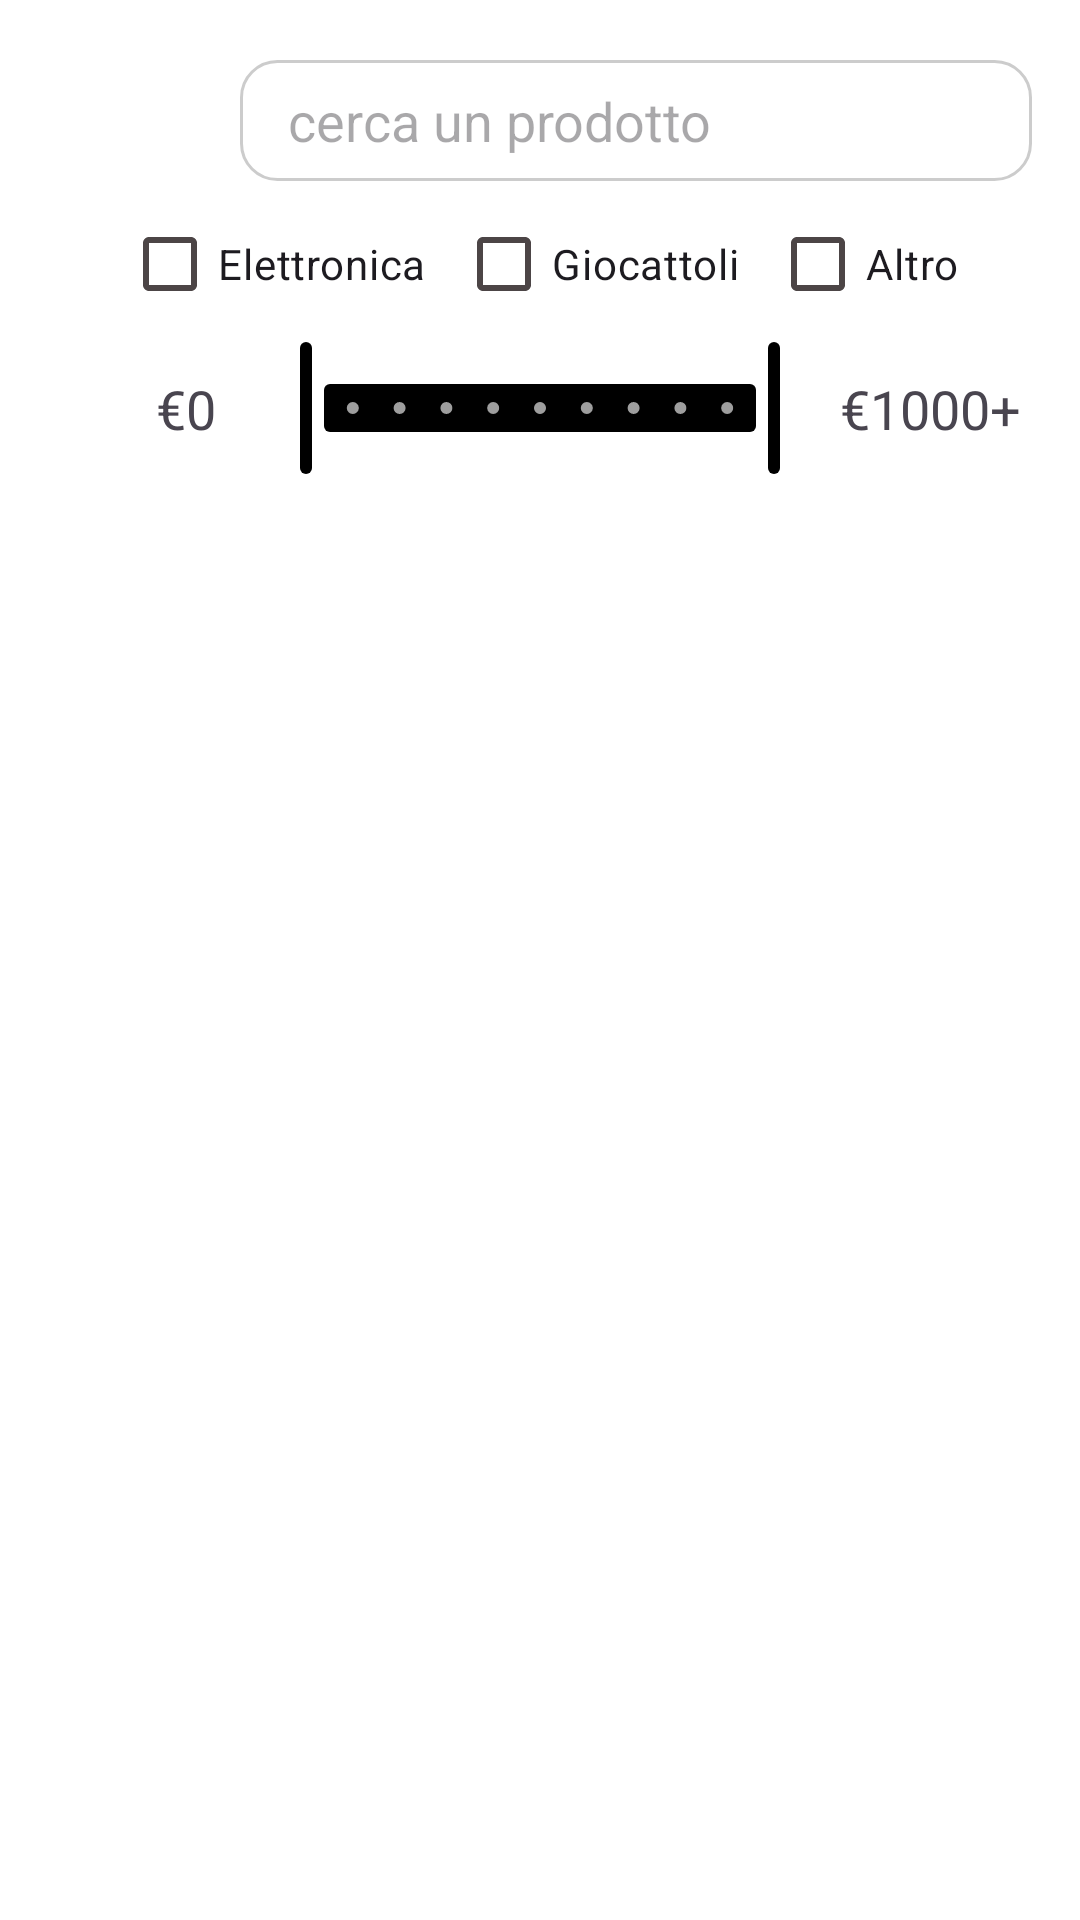

Layout XML and referenced resources for this Android screen:
<!-- AndroidManifest.xml: application theme Base.Theme.Handy_Shopping -->
<!-- res/layout/fragment_ricerca.xml -->
<?xml version="1.0" encoding="utf-8"?>
<androidx.constraintlayout.widget.ConstraintLayout xmlns:android="http://schemas.android.com/apk/res/android"
    xmlns:tools="http://schemas.android.com/tools"
    xmlns:app="http://schemas.android.com/apk/res-auto"
    android:layout_width="match_parent"
    android:layout_height="match_parent"
    tools:context=".Home.RicercaFragment"
    android:background="@color/white">
        <androidx.constraintlayout.widget.Barrier
            android:id="@+id/barrier"
            android:layout_width="wrap_content"
            android:layout_height="wrap_content"
            android:orientation="horizontal"
            app:barrierDirection="bottom"
            android:layout_marginTop="8dp"
            app:constraint_referenced_ids="search_icon, boxRicerca"/>

        <ImageView
            android:id="@+id/search_icon"
            android:layout_width="48dp"
            android:layout_height="48dp"
            android:layout_margin="16dp"
            android:src="@drawable/searching_magnifying_glass"
            app:layout_constraintStart_toStartOf="parent"
            app:layout_constraintTop_toTopOf="parent" />

    <EditText
        android:id="@+id/boxRicerca"
        android:layout_width="0dp"
        android:layout_height="wrap_content"
        android:layout_marginStart="16dp"
        android:layout_marginEnd="16dp"
        android:autofillHints="name"
        android:background="@drawable/rounded_edittext"
        android:hint="@string/cerca_un_prodotto"
        android:inputType="text"
        app:layout_constraintBottom_toBottomOf="@+id/search_icon"
        app:layout_constraintEnd_toEndOf="parent"
        app:layout_constraintStart_toEndOf="@+id/search_icon"
        app:layout_constraintTop_toTopOf="@+id/search_icon" />

        <LinearLayout
            android:id="@+id/checkBoxGroup"
            android:layout_width="wrap_content"
            android:layout_height="wrap_content"
            android:orientation="horizontal"
            app:layout_constraintEnd_toEndOf="parent"
            app:layout_constraintStart_toStartOf="parent"
            app:layout_constraintTop_toBottomOf="@+id/barrier">

            <CheckBox
                android:id="@+id/checkElettronica"
                android:layout_width="wrap_content"
                android:layout_height="wrap_content"
                android:layout_marginHorizontal="5dp"
                android:text="Elettronica" />

            <CheckBox
                android:id="@+id/checkGiocattoli"
                android:layout_width="wrap_content"
                android:layout_height="wrap_content"
                android:layout_marginHorizontal="5dp"
                android:text="Giocattoli" />

            <CheckBox
                android:id="@+id/checkAltro"
                android:layout_width="wrap_content"
                android:layout_height="wrap_content"
                android:layout_marginHorizontal="5dp"
                android:text="Altro" />
        </LinearLayout>


        <com.google.android.material.slider.RangeSlider
            android:id="@+id/priceRangeSlider"
            android:layout_width="0dp"
            android:layout_height="wrap_content"
            android:stepSize="100"
            android:valueFrom="0"
            android:valueTo="1000"
            android:layout_marginHorizontal="80dp"
            app:labelBehavior="floating"
            app:layout_constraintEnd_toEndOf="parent"
            app:layout_constraintStart_toStartOf="parent"
            app:layout_constraintTop_toBottomOf="@+id/checkBoxGroup"
            app:values="@array/price_range" />

        <TextView
            android:layout_width="wrap_content"
            android:layout_height="wrap_content"
            android:layout_marginEnd="8dp"
            android:text="€0"
            android:textSize="18sp"
            app:layout_constraintBottom_toBottomOf="@+id/priceRangeSlider"
            app:layout_constraintEnd_toStartOf="@+id/priceRangeSlider"
            app:layout_constraintTop_toBottomOf="@+id/checkBoxGroup" />

        <TextView
            android:layout_width="wrap_content"
            android:layout_height="wrap_content"
            android:text="€1000+"
            android:textSize="18sp"
            app:layout_constraintBottom_toBottomOf="@+id/priceRangeSlider"
            app:layout_constraintStart_toEndOf="@+id/priceRangeSlider"
            app:layout_constraintTop_toBottomOf="@+id/checkBoxGroup" />

        <androidx.recyclerview.widget.RecyclerView
            android:id="@+id/recyclerViewRicerca"
            android:layout_width="match_parent"
            android:layout_height="460dp"
            android:layout_marginTop="10dp"
            app:layout_constraintEnd_toEndOf="parent"
            app:layout_constraintStart_toStartOf="parent"
            app:layout_constraintTop_toBottomOf="@+id/priceRangeSlider" />
</androidx.constraintlayout.widget.ConstraintLayout>
<!-- resources referenced by this layout -->
<resources>
  <array name="price_range">
          <item>0</item>
          <item>1000</item>
      </array>
  <color name="white">#FFFFFFFF</color>
  <!-- drawable rounded_edittext (drawable) -->
  <?xml version="1.0" encoding="utf-8"?>
  <shape xmlns:android="http://schemas.android.com/apk/res/android">
      <solid android:color="@android:color/white"/>
      <corners android:radius="12dp"/>
      <padding android:left="16dp" android:top="8dp" android:right="16dp" android:bottom="8dp"/>
      <stroke android:width="1dp" android:color="#CCCCCC"/>
  </shape>
  <string name="cerca_un_prodotto">cerca un prodotto</string>
  <color name="md_theme_primary">#000000</color>
  <color name="md_theme_onPrimary">#FFFFFF</color>
  <color name="md_theme_primaryContainer">#262626</color>
  <color name="md_theme_onPrimaryContainer">#B1B1B1</color>
  <color name="md_theme_secondary">#5E5E5E</color>
  <color name="md_theme_onSecondary">#FFFFFF</color>
  <color name="md_theme_secondaryContainer">#9E9E9E</color>
  <color name="md_theme_onSecondaryContainer">#101111</color>
  <color name="md_theme_tertiary">#000000</color>
  <color name="md_theme_onTertiary">#FFFFFF</color>
  <color name="md_theme_tertiaryContainer">#262626</color>
  <color name="md_theme_onTertiaryContainer">#B1B1B1</color>
  <color name="md_theme_error">#BA1A1A</color>
  <color name="md_theme_onError">#FFFFFF</color>
  <color name="md_theme_errorContainer">#FFDAD6</color>
  <color name="md_theme_onErrorContainer">#410002</color>
  <color name="md_theme_background">#F9F9F9</color>
  <color name="md_theme_onBackground">#1B1B1B</color>
  <color name="md_theme_surface">#F9F9F9</color>
  <color name="md_theme_onSurface">#1B1B1B</color>
  <color name="md_theme_surfaceVariant">#EBE0E1</color>
  <color name="md_theme_onSurfaceVariant">#4C4546</color>
  <color name="md_theme_outline">#7E7576</color>
  <color name="md_theme_outlineVariant">#CFC4C5</color>
  <color name="md_theme_inverseSurface">#303030</color>
  <color name="md_theme_inverseOnSurface">#F1F1F1</color>
  <color name="md_theme_inversePrimary">#C6C6C6</color>
  <color name="md_theme_primaryFixed">#E2E2E2</color>
  <color name="md_theme_onPrimaryFixed">#1B1B1B</color>
  <color name="md_theme_primaryFixedDim">#C6C6C6</color>
  <color name="md_theme_onPrimaryFixedVariant">#474747</color>
  <color name="md_theme_secondaryFixed">#E3E2E2</color>
  <color name="md_theme_onSecondaryFixed">#1B1C1C</color>
  <color name="md_theme_secondaryFixedDim">#C7C6C6</color>
  <color name="md_theme_onSecondaryFixedVariant">#464747</color>
  <color name="md_theme_tertiaryFixed">#E2E2E2</color>
  <color name="md_theme_onTertiaryFixed">#1B1B1B</color>
  <color name="md_theme_tertiaryFixedDim">#C6C6C6</color>
  <color name="md_theme_onTertiaryFixedVariant">#474747</color>
  <color name="md_theme_surfaceDim">#DADADA</color>
  <color name="md_theme_surfaceBright">#F9F9F9</color>
  <color name="md_theme_surfaceContainerLowest">#FFFFFF</color>
  <color name="md_theme_surfaceContainerLow">#F3F3F3</color>
  <color name="md_theme_surfaceContainer">#EEEEEE</color>
  <color name="md_theme_surfaceContainerHigh">#E8E8E8</color>
  <color name="md_theme_surfaceContainerHighest">#E2E2E2</color>
</resources>
